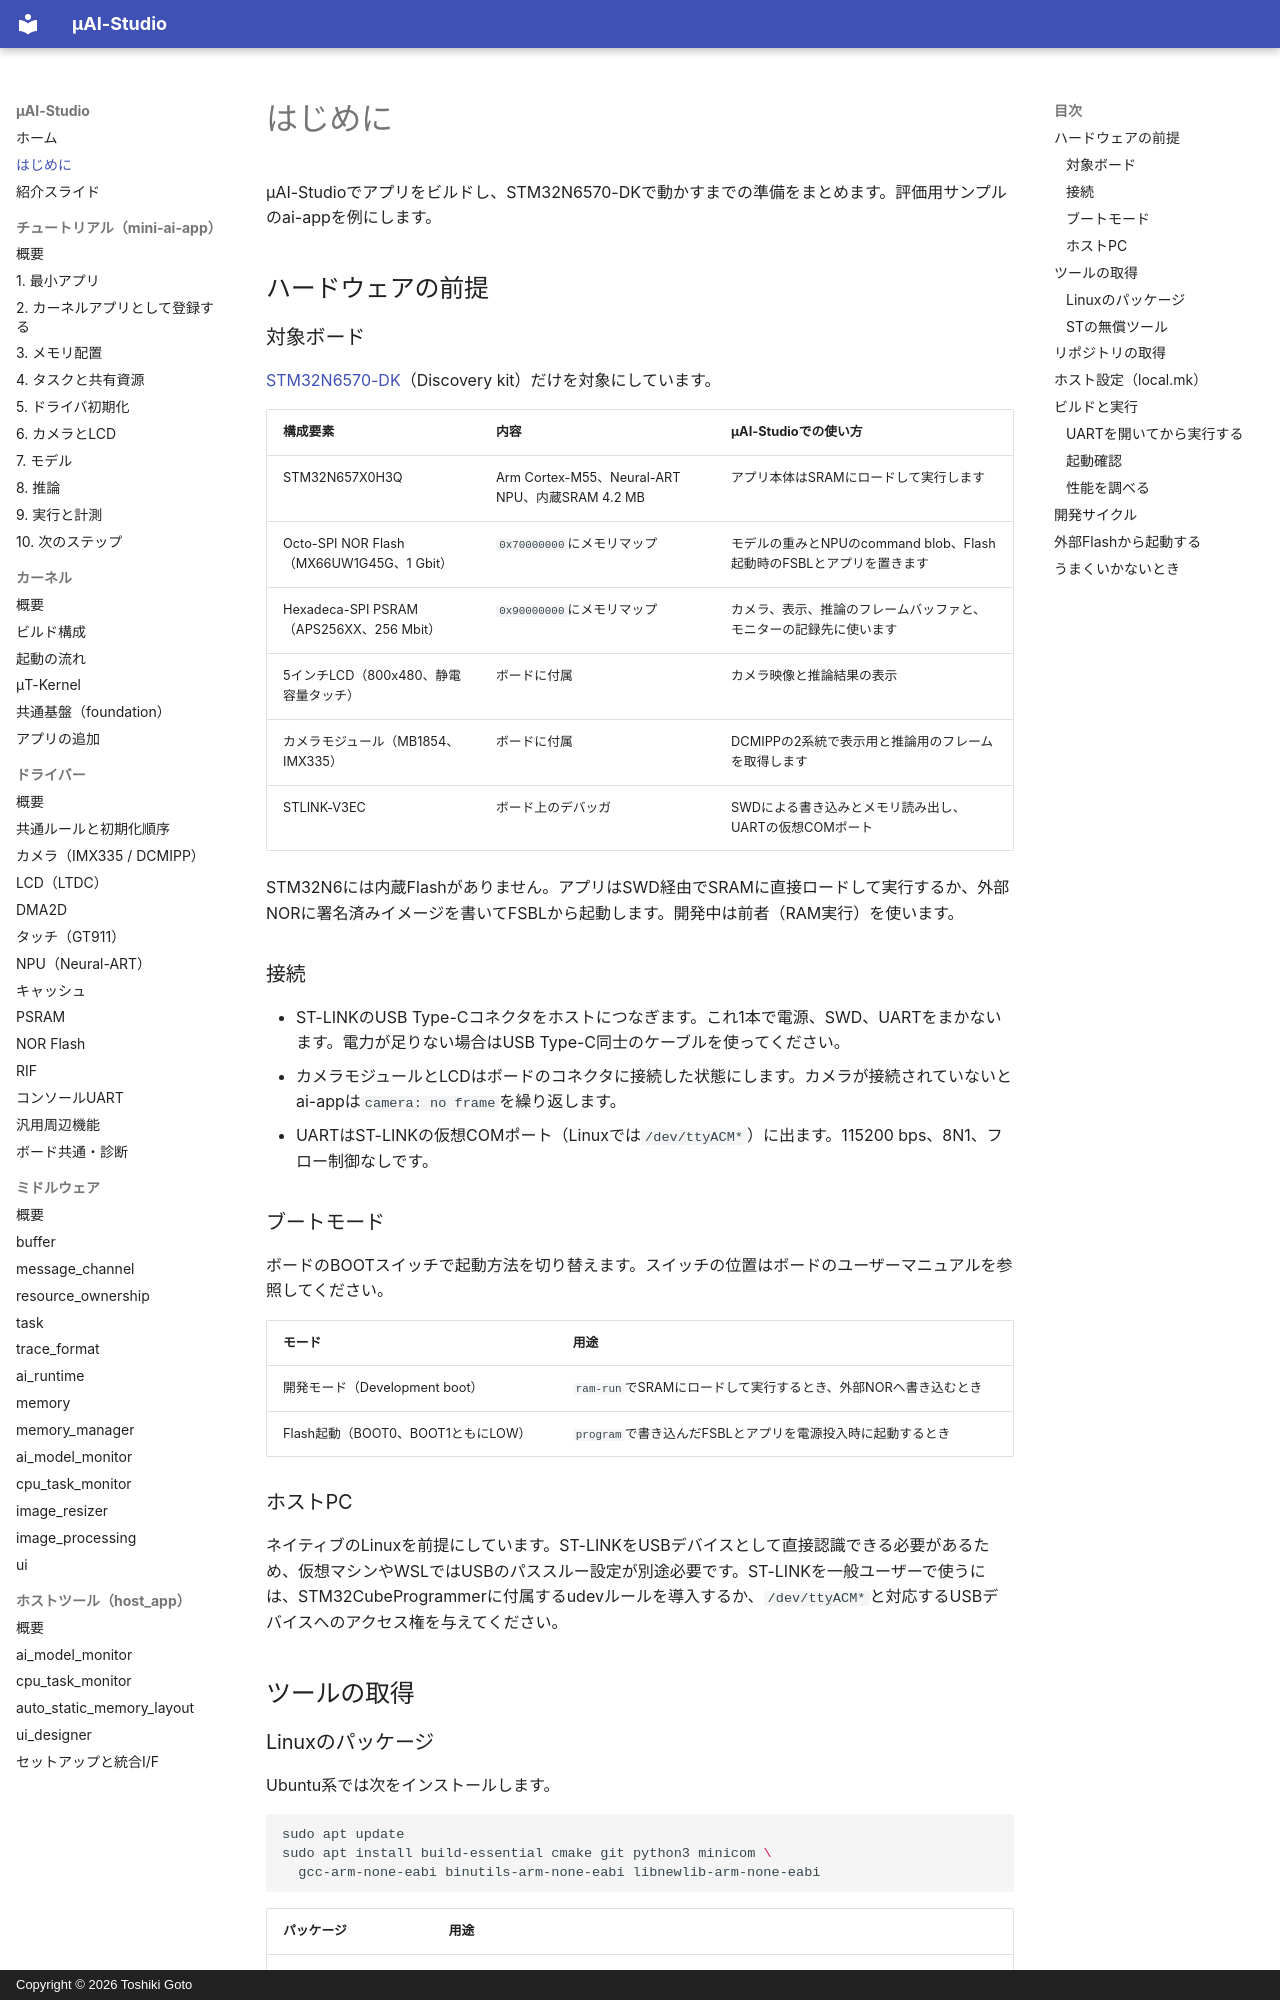

repository: kons-9/uai-studio · page: getting-started/index.html · generator: mkdocs · copyright: Copyright © 2026 Toshiki Goto

# はじめに

μAI-Studioでアプリをビルドし、STM32N6570-DKで動かすまでの準備をまとめます。評価用サンプルのai-appを例にします。

## ハードウェアの前提

### 対象ボード

[STM32N6570-DK](https://www.st.com/en/evaluation-tools/stm32n6570-dk.html)（Discovery kit）だけを対象にしています。

| 構成要素 | 内容 | μAI-Studioでの使い方 |
| --- | --- | --- |
| STM32N657X0H3Q | Arm Cortex-M55、Neural-ART NPU、内蔵SRAM 4.2 MB | アプリ本体はSRAMにロードして実行します |
| Octo-SPI NOR Flash（MX66UW1G45G、1 Gbit） | `0x70000000`にメモリマップ | モデルの重みとNPUのcommand blob、Flash起動時のFSBLとアプリを置きます |
| Hexadeca-SPI PSRAM（APS256XX、256 Mbit） | `0x90000000`にメモリマップ | カメラ、表示、推論のフレームバッファと、モニターの記録先に使います |
| 5インチLCD（800x480、静電容量タッチ） | ボードに付属 | カメラ映像と推論結果の表示 |
| カメラモジュール（MB1854、IMX335） | ボードに付属 | DCMIPPの2系統で表示用と推論用のフレームを取得します |
| STLINK-V3EC | ボード上のデバッガ | SWDによる書き込みとメモリ読み出し、UARTの仮想COMポート |

STM32N6には内蔵Flashがありません。アプリはSWD経由でSRAMに直接ロードして実行するか、外部NORに署名済みイメージを書いてFSBLから起動します。開発中は前者（RAM実行）を使います。

### 接続

- ST-LINKのUSB Type-Cコネクタをホストにつなぎます。これ1本で電源、SWD、UARTをまかないます。電力が足りない場合はUSB Type-C同士のケーブルを使ってください。
- カメラモジュールとLCDはボードのコネクタに接続した状態にします。カメラが接続されていないとai-appは`camera: no frame`を繰り返します。
- UARTはST-LINKの仮想COMポート（Linuxでは`/dev/ttyACM*`）に出ます。115200 bps、8N1、フロー制御なしです。

### ブートモード

ボードのBOOTスイッチで起動方法を切り替えます。スイッチの位置はボードのユーザーマニュアルを参照してください。

| モード | 用途 |
| --- | --- |
| 開発モード（Development boot） | `ram-run`でSRAMにロードして実行するとき、外部NORへ書き込むとき |
| Flash起動（BOOT0、BOOT1ともにLOW） | `program`で書き込んだFSBLとアプリを電源投入時に起動するとき |

### ホストPC

ネイティブのLinuxを前提にしています。ST-LINKをUSBデバイスとして直接認識できる必要があるため、仮想マシンやWSLではUSBのパススルー設定が別途必要です。ST-LINKを一般ユーザーで使うには、STM32CubeProgrammerに付属するudevルールを導入するか、`/dev/ttyACM*`と対応するUSBデバイスへのアクセス権を与えてください。

## ツールの取得
